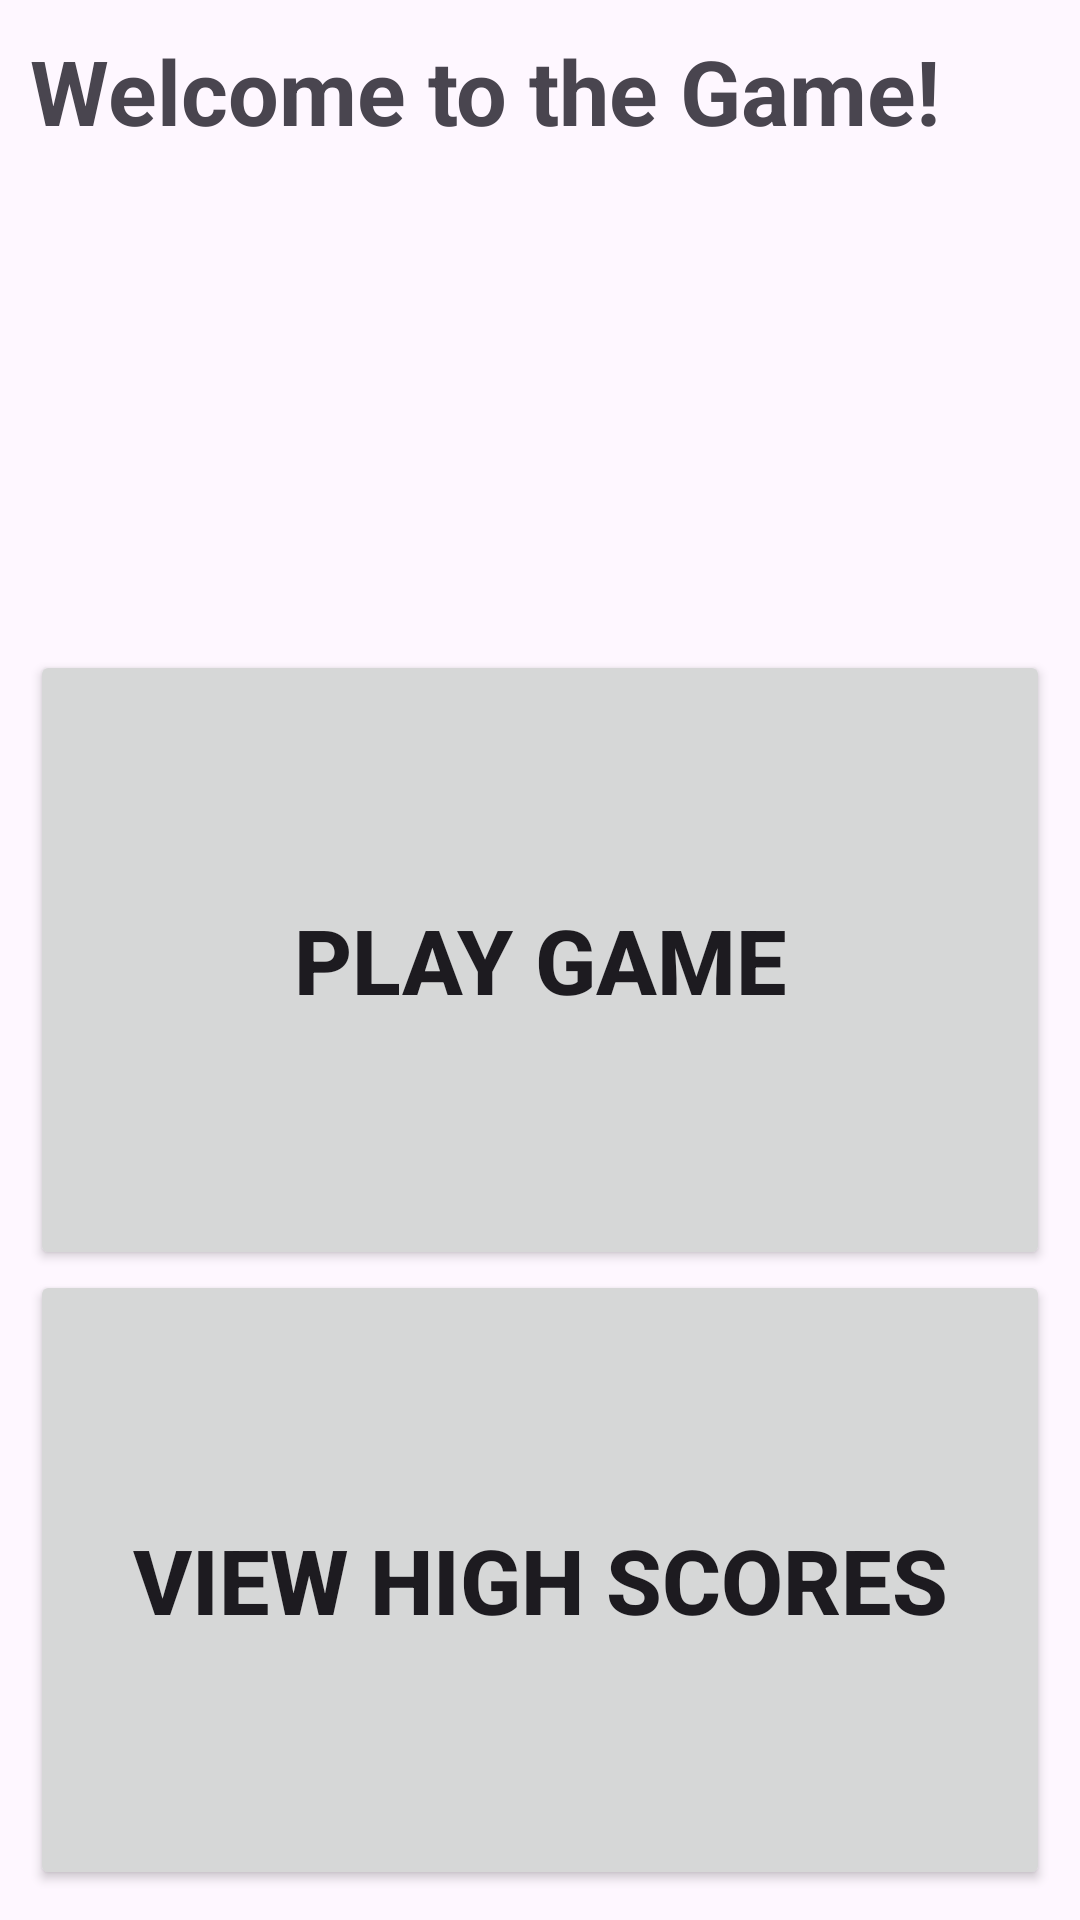

Android layout source for this screen:
<!-- AndroidManifest.xml: application theme Theme.MidtermGuessingGame -->
<!-- res/layout/fragment_main.xml -->
<?xml version="1.0" encoding="utf-8"?>
<LinearLayout
    xmlns:android="http://schemas.android.com/apk/res/android"
    android:layout_width="match_parent"
    android:layout_height="match_parent"
    android:orientation="vertical"
    android:padding="10dp">

    <TextView
        android:id="@+id/welcomeTextView"
        android:layout_width="match_parent"
        android:layout_height="0dp"
        android:layout_weight="1"
        android:textSize="30dp"
        android:textStyle="bold"
        android:text="Welcome to the Game!" />

    <Button
        android:id="@+id/playGameButton"
        android:layout_width="match_parent"
        android:layout_height="0dp"
        android:layout_weight="1"
        android:textSize="30dp"
        android:textStyle="bold"
        android:text="Play Game" />

    <Button
        android:id="@+id/viewHighScoresButton"
        android:layout_width="match_parent"
        android:layout_height="0dp"
        android:layout_weight="1"
        android:textSize="30dp"
        android:textStyle="bold"
        android:text="View High Scores" />
</LinearLayout>
<!-- resources referenced by this layout -->
<resources>
  <style name="Theme.MidtermGuessingGame" parent="Base.Theme.MidtermGuessingGame" />
  <style name="Base.Theme.MidtermGuessingGame" parent="Theme.Material3.DayNight.NoActionBar">
          
          
      </style>
</resources>
